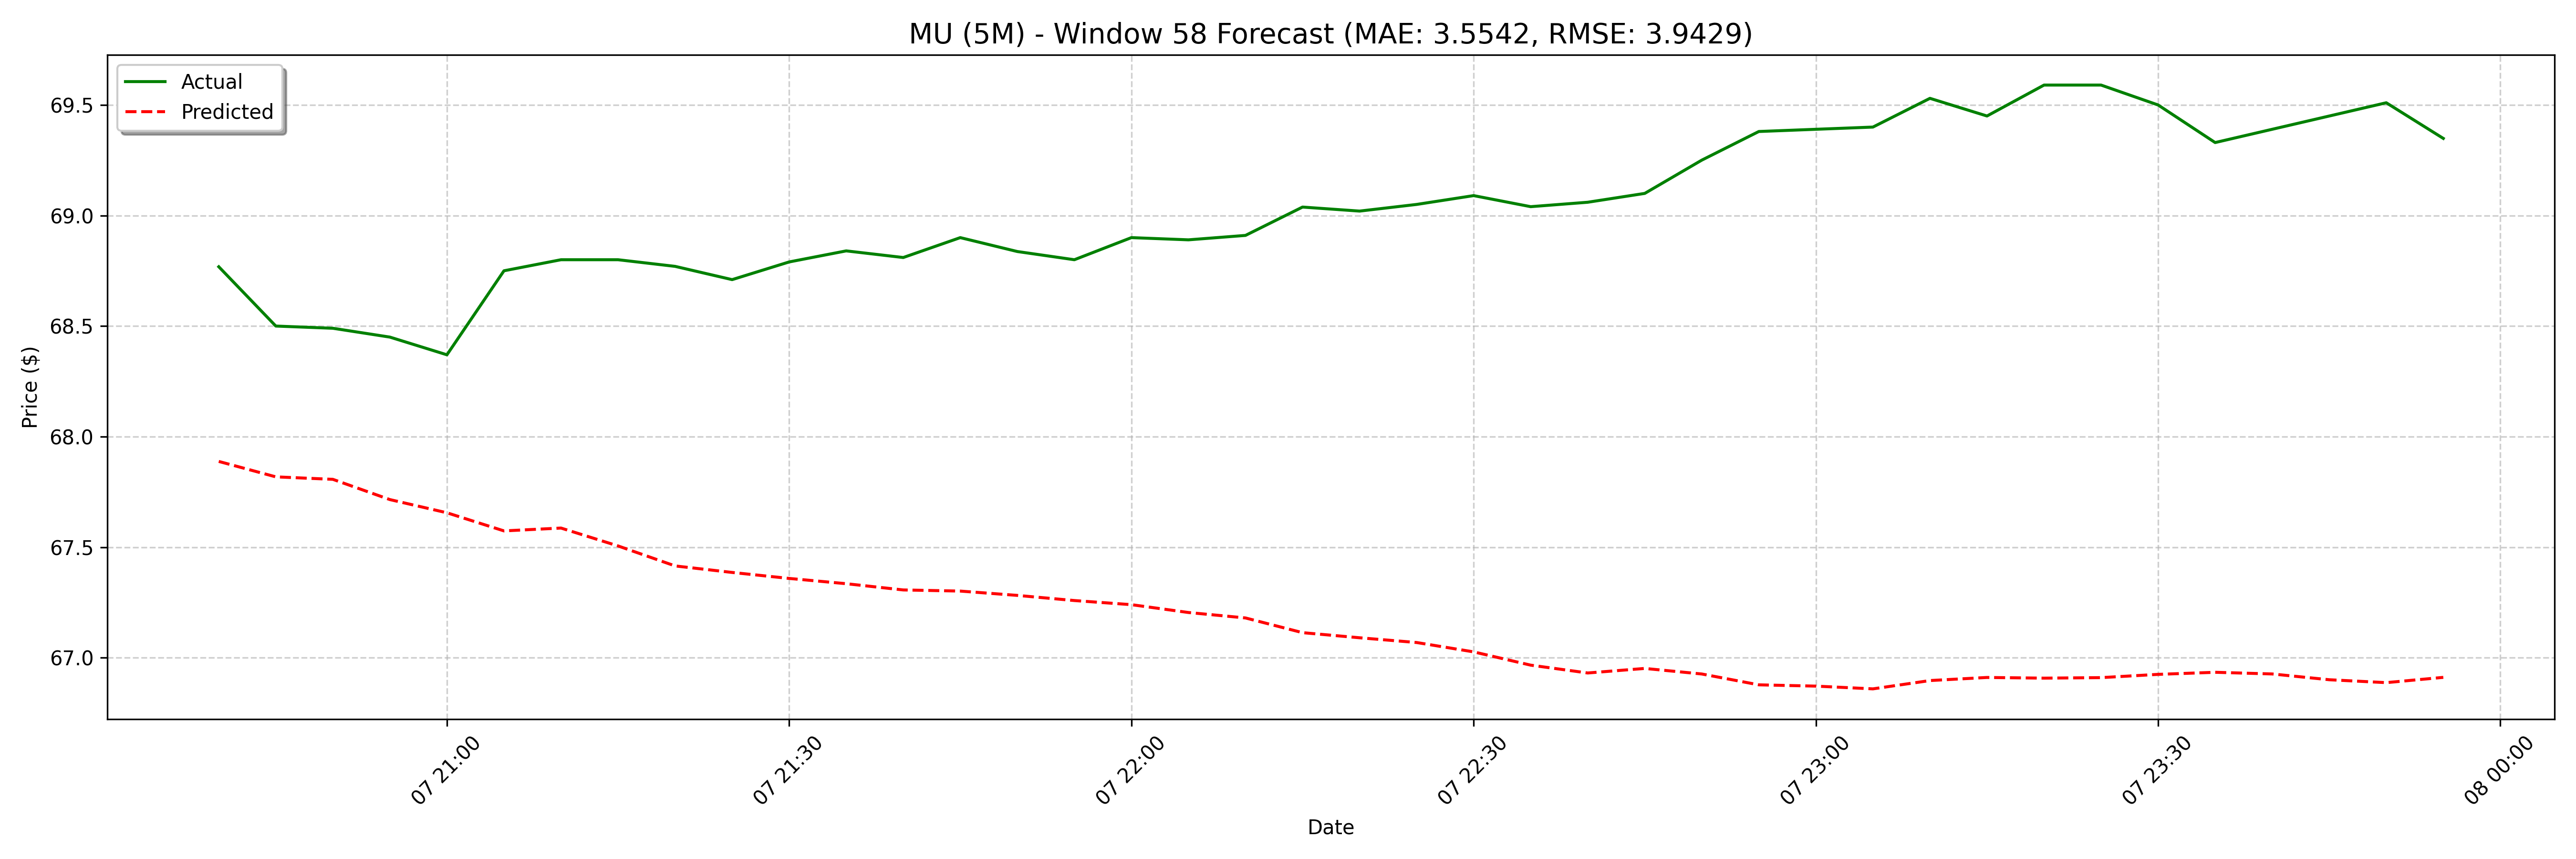

Source data for this figure (header and first rows):
date, actual, forecast
2025-04-07 20:40:00, 68.77, 67.89
2025-04-07 20:45:00, 68.5, 67.82
2025-04-07 20:50:00, 68.49, 67.81
2025-04-07 20:55:00, 68.45, 67.72
2025-04-07 21:00:00, 68.37, 67.66
2025-04-07 21:05:00, 68.75, 67.57
2025-04-07 21:10:00, 68.8, 67.59
2025-04-07 21:15:00, 68.8, 67.51
2025-04-07 21:20:00, 68.77, 67.42
2025-04-07 21:25:00, 68.71, 67.39
2025-04-07 21:30:00, 68.79, 67.36
2025-04-07 21:35:00, 68.84, 67.33
2025-04-07 21:40:00, 68.81, 67.31
2025-04-07 21:45:00, 68.9, 67.3
2025-04-07 21:50:00, 68.84, 67.28
2025-04-07 21:55:00, 68.8, 67.26
2025-04-07 22:00:00, 68.9, 67.24
2025-04-07 22:05:00, 68.89, 67.2
2025-04-07 22:10:00, 68.91, 67.18
2025-04-07 22:15:00, 69.04, 67.11
2025-04-07 22:20:00, 69.02, 67.09
2025-04-07 22:25:00, 69.05, 67.07
2025-04-07 22:30:00, 69.09, 67.03
2025-04-07 22:35:00, 69.04, 66.97
2025-04-07 22:40:00, 69.06, 66.93
2025-04-07 22:45:00, 69.1, 66.95
2025-04-07 22:50:00, 69.25, 66.93
2025-04-07 22:55:00, 69.38, 66.88
2025-04-07 23:00:00, 69.39, 66.87
2025-04-07 23:05:00, 69.4, 66.86
2025-04-07 23:10:00, 69.53, 66.9
2025-04-07 23:15:00, 69.45, 66.91
2025-04-07 23:20:00, 69.59, 66.91
2025-04-07 23:25:00, 69.59, 66.91
2025-04-07 23:30:00, 69.5, 66.92
2025-04-07 23:35:00, 69.33, 66.93
2025-04-07 23:40:00, 69.39, 66.93
2025-04-07 23:45:00, 69.45, 66.9
2025-04-07 23:50:00, 69.51, 66.89
2025-04-07 23:55:00, 69.35, 66.91
2025-04-08 08:00:00, 70.45, 66.91
2025-04-08 08:05:00, 69.83, 66.95
2025-04-08 08:10:00, 69.4, 66.98
2025-04-08 08:15:00, 69.36, 66.98
2025-04-08 08:20:00, 69.19, 66.99
2025-04-08 08:25:00, 69.0, 66.99
2025-04-08 08:30:00, 69.32, 66.98
2025-04-08 08:35:00, 69.49, 66.94
2025-04-08 08:40:00, 69.37, 66.92
2025-04-08 08:45:00, 69.6, 66.92
2025-04-08 08:50:00, 69.7, 66.87
2025-04-08 08:55:00, 69.8, 66.84
2025-04-08 09:00:00, 69.8, 66.81
2025-04-08 09:05:00, 69.74, 66.83
2025-04-08 09:10:00, 69.91, 66.84
2025-04-08 09:15:00, 69.89, 66.82
2025-04-08 09:20:00, 69.64, 66.81
2025-04-08 09:25:00, 69.63, 66.8
2025-04-08 09:30:00, 69.51, 66.82
2025-04-08 09:35:00, 69.5, 66.8
... 68 more rows
